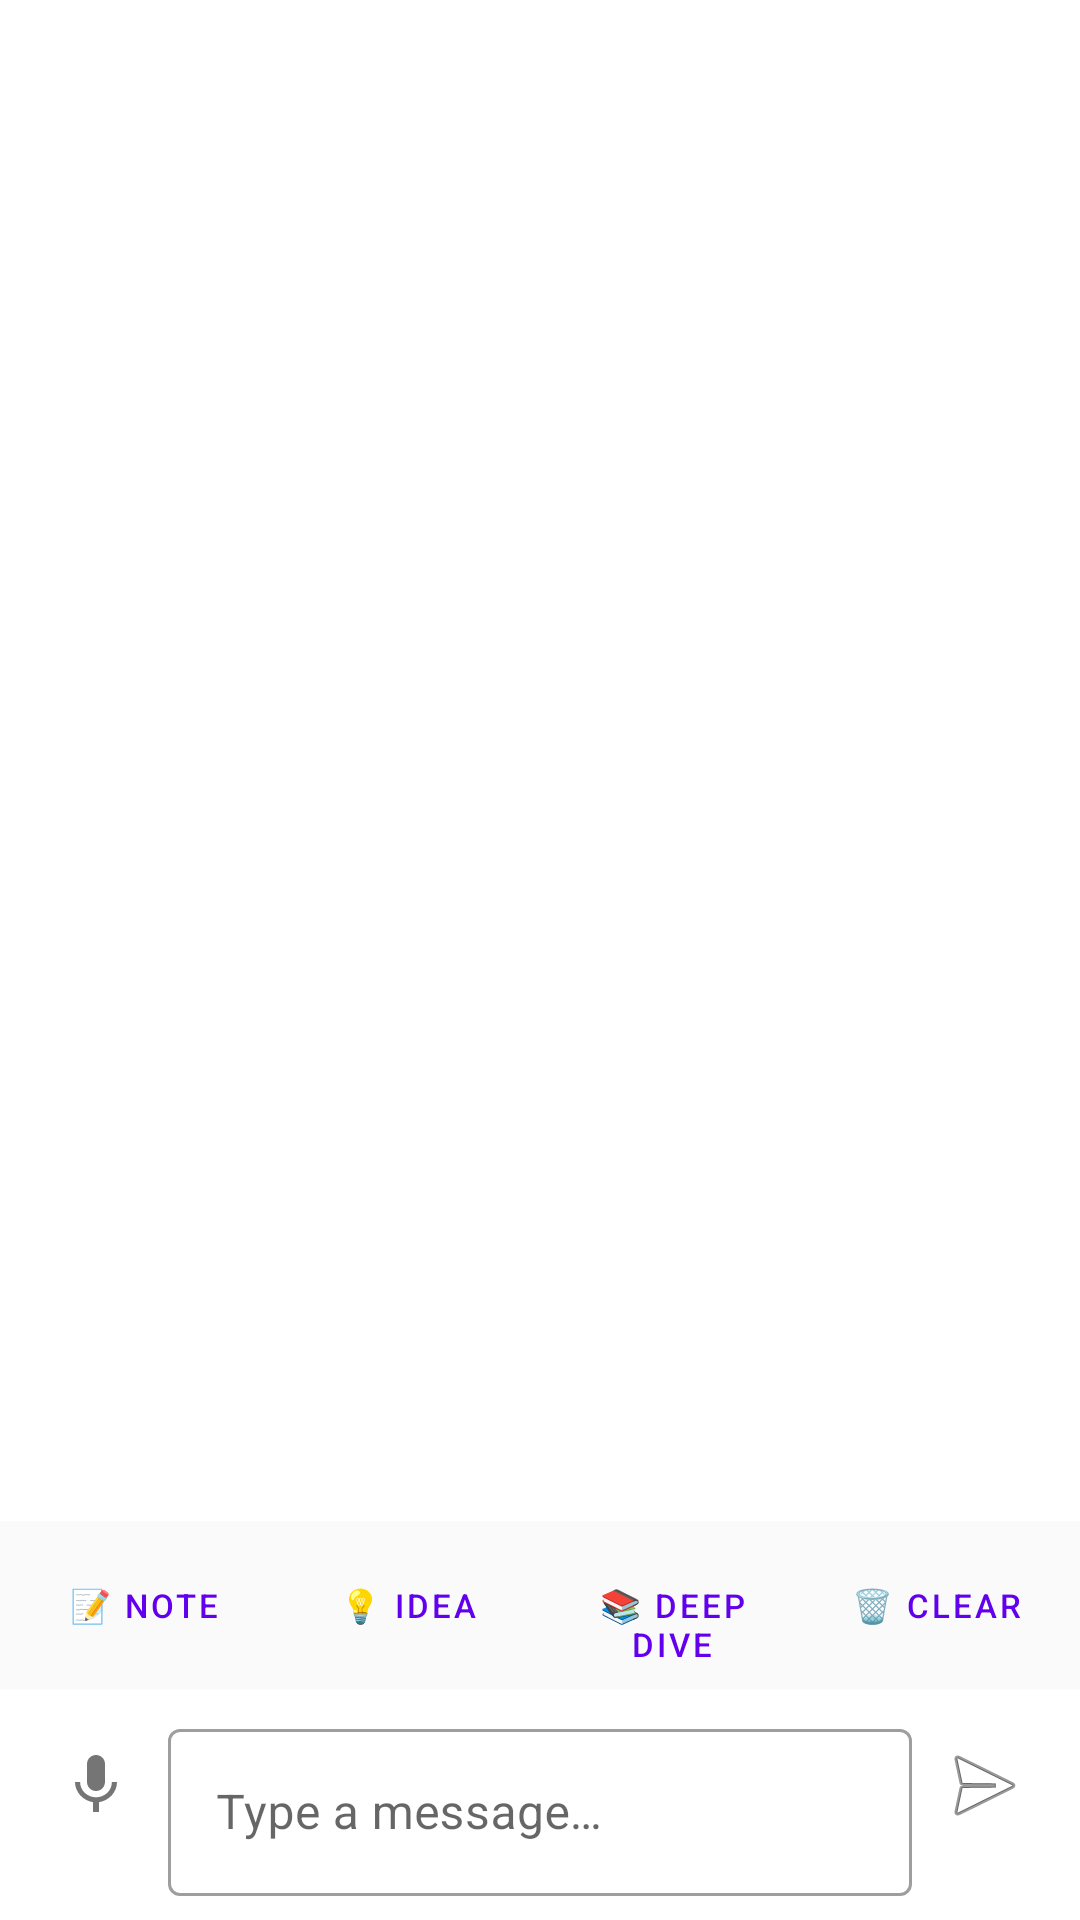

Reconstruct the res/layout file that produces this screen, plus the resources it refers to.
<!-- AndroidManifest.xml: application theme Theme.CarTalk -->
<!-- res/layout/fragment_chat.xml -->
<?xml version="1.0" encoding="utf-8"?>
<androidx.constraintlayout.widget.ConstraintLayout
    xmlns:android="http://schemas.android.com/apk/res/android"
    xmlns:app="http://schemas.android.com/apk/res-auto"
    android:layout_width="match_parent"
    android:layout_height="match_parent"
    android:background="@color/white">

    
    <TextView
        android:id="@+id/tv_deep_dive_badge"
        android:layout_width="0dp"
        android:layout_height="wrap_content"
        android:background="#E3F2FD"
        android:padding="8dp"
        android:textColor="#1565C0"
        android:textSize="13sp"
        android:visibility="gone"
        app:layout_constraintEnd_toEndOf="parent"
        app:layout_constraintStart_toStartOf="parent"
        app:layout_constraintTop_toTopOf="parent" />

    
    <androidx.recyclerview.widget.RecyclerView
        android:id="@+id/rv_messages"
        android:layout_width="0dp"
        android:layout_height="0dp"
        android:clipToPadding="false"
        android:paddingHorizontal="8dp"
        android:paddingVertical="4dp"
        app:layout_constraintBottom_toTopOf="@id/visual_panel"
        app:layout_constraintEnd_toEndOf="parent"
        app:layout_constraintStart_toStartOf="parent"
        app:layout_constraintTop_toBottomOf="@id/tv_deep_dive_badge" />

    
    <ProgressBar
        android:id="@+id/progress_bar"
        android:layout_width="wrap_content"
        android:layout_height="wrap_content"
        android:visibility="gone"
        app:layout_constraintBottom_toTopOf="@id/visual_panel"
        app:layout_constraintEnd_toEndOf="parent"
        app:layout_constraintStart_toStartOf="parent" />

    
    <androidx.constraintlayout.widget.ConstraintLayout
        android:id="@+id/visual_panel"
        android:layout_width="0dp"
        android:layout_height="wrap_content"
        android:background="@color/visual_panel_bg"
        android:padding="8dp"
        android:visibility="gone"
        app:layout_constraintBottom_toTopOf="@id/action_toolbar"
        app:layout_constraintEnd_toEndOf="parent"
        app:layout_constraintStart_toStartOf="parent">

        <ImageView
            android:id="@+id/iv_visual"
            android:layout_width="120dp"
            android:layout_height="90dp"
            android:contentDescription="Visual content"
            android:scaleType="centerCrop"
            app:layout_constraintStart_toStartOf="parent"
            app:layout_constraintTop_toTopOf="parent" />

        <TextView
            android:id="@+id/tv_visual_type"
            android:layout_width="0dp"
            android:layout_height="wrap_content"
            android:textSize="11sp"
            android:textColor="#4CAF50"
            app:layout_constraintEnd_toEndOf="parent"
            app:layout_constraintStart_toEndOf="@id/iv_visual"
            app:layout_constraintTop_toTopOf="parent"
            android:layout_marginStart="8dp" />

        <TextView
            android:id="@+id/tv_visual_title"
            android:layout_width="0dp"
            android:layout_height="wrap_content"
            android:textSize="14sp"
            android:textStyle="bold"
            android:layout_marginStart="8dp"
            app:layout_constraintEnd_toEndOf="parent"
            app:layout_constraintStart_toEndOf="@id/iv_visual"
            app:layout_constraintTop_toBottomOf="@id/tv_visual_type" />

        <TextView
            android:id="@+id/tv_visual_description"
            android:layout_width="0dp"
            android:layout_height="wrap_content"
            android:textSize="12sp"
            android:maxLines="3"
            android:ellipsize="end"
            android:layout_marginStart="8dp"
            app:layout_constraintEnd_toEndOf="parent"
            app:layout_constraintStart_toEndOf="@id/iv_visual"
            app:layout_constraintTop_toBottomOf="@id/tv_visual_title" />

        <ImageButton
            android:id="@+id/btn_close_visual"
            android:layout_width="24dp"
            android:layout_height="24dp"
            android:background="?attr/selectableItemBackgroundBorderless"
            android:contentDescription="Close visual"
            android:src="@android:drawable/ic_menu_close_clear_cancel"
            app:layout_constraintEnd_toEndOf="parent"
            app:layout_constraintTop_toTopOf="parent" />

    </androidx.constraintlayout.widget.ConstraintLayout>

    
    <LinearLayout
        android:id="@+id/action_toolbar"
        android:layout_width="0dp"
        android:layout_height="wrap_content"
        android:orientation="horizontal"
        android:background="#FAFAFA"
        android:padding="4dp"
        app:layout_constraintBottom_toTopOf="@id/input_layout"
        app:layout_constraintEnd_toEndOf="parent"
        app:layout_constraintStart_toStartOf="parent">

        <com.google.android.material.button.MaterialButton
            android:id="@+id/btn_save_note"
            style="@style/Widget.MaterialComponents.Button.TextButton"
            android:layout_width="0dp"
            android:layout_height="wrap_content"
            android:layout_weight="1"
            android:text="📝 Note"
            android:textSize="11sp" />

        <com.google.android.material.button.MaterialButton
            android:id="@+id/btn_save_idea"
            style="@style/Widget.MaterialComponents.Button.TextButton"
            android:layout_width="0dp"
            android:layout_height="wrap_content"
            android:layout_weight="1"
            android:text="💡 Idea"
            android:textSize="11sp" />

        <com.google.android.material.button.MaterialButton
            android:id="@+id/btn_deep_dive"
            style="@style/Widget.MaterialComponents.Button.TextButton"
            android:layout_width="0dp"
            android:layout_height="wrap_content"
            android:layout_weight="1"
            android:text="📚 Deep Dive"
            android:textSize="11sp" />

        <com.google.android.material.button.MaterialButton
            android:id="@+id/btn_recap"
            style="@style/Widget.MaterialComponents.Button.TextButton"
            android:layout_width="0dp"
            android:layout_height="wrap_content"
            android:layout_weight="1"
            android:text="📋 Recap"
            android:textSize="11sp"
            android:visibility="gone" />

        <com.google.android.material.button.MaterialButton
            android:id="@+id/btn_clear_chat"
            style="@style/Widget.MaterialComponents.Button.TextButton"
            android:layout_width="0dp"
            android:layout_height="wrap_content"
            android:layout_weight="1"
            android:text="🗑️ Clear"
            android:textSize="11sp" />

    </LinearLayout>

    
    <LinearLayout
        android:id="@+id/input_layout"
        android:layout_width="0dp"
        android:layout_height="wrap_content"
        android:orientation="horizontal"
        android:padding="8dp"
        android:background="@color/white"
        app:layout_constraintBottom_toBottomOf="parent"
        app:layout_constraintEnd_toEndOf="parent"
        app:layout_constraintStart_toStartOf="parent">

        <ImageButton
            android:id="@+id/btn_mic"
            android:layout_width="48dp"
            android:layout_height="48dp"
            android:background="?attr/selectableItemBackgroundBorderless"
            android:contentDescription="Voice input"
            android:src="@drawable/ic_mic" />

        <com.google.android.material.textfield.TextInputLayout
            android:layout_width="0dp"
            android:layout_height="wrap_content"
            android:layout_weight="1"
            style="@style/Widget.MaterialComponents.TextInputLayout.OutlinedBox">

            <com.google.android.material.textfield.TextInputEditText
                android:id="@+id/et_input"
                android:layout_width="match_parent"
                android:layout_height="wrap_content"
                android:hint="@string/type_message"
                android:imeOptions="actionSend"
                android:inputType="textCapSentences|textMultiLine"
                android:maxLines="4" />

        </com.google.android.material.textfield.TextInputLayout>

        <ImageButton
            android:id="@+id/btn_send"
            android:layout_width="48dp"
            android:layout_height="48dp"
            android:background="?attr/selectableItemBackgroundBorderless"
            android:contentDescription="Send"
            android:src="@android:drawable/ic_menu_send" />

    </LinearLayout>

</androidx.constraintlayout.widget.ConstraintLayout>
<!-- resources referenced by this layout -->
<resources>
  <color name="visual_panel_bg">#E8F5E9</color>
  <color name="white">#FFFFFFFF</color>
  <!-- drawable ic_mic (drawable) -->
  <?xml version="1.0" encoding="utf-8"?>
  <vector xmlns:android="http://schemas.android.com/apk/res/android"
      android:width="24dp"
      android:height="24dp"
      android:viewportWidth="24"
      android:viewportHeight="24">
      <path
          android:fillColor="#757575"
          android:pathData="M12,14c1.66,0 2.99,-1.34 2.99,-3L15,5c0,-1.66 -1.34,-3 -3,-3S9,3.34 9,5v6c0,1.66 1.34,3 3,3zm5.3,-3c0,3 -2.54,5.1 -5.3,5.1S6.7,14 6.7,11H5c0,3.41 2.72,6.23 6,6.72V21h2v-3.28c3.28,-0.48 6,-3.3 6,-6.72h-1.7z"/>
  </vector>
  <string name="type_message">Type a message…</string>
  <style name="Theme.CarTalk" parent="Theme.MaterialComponents.DayNight.DarkActionBar">
          <item name="colorPrimary">@color/purple_500</item>
          <item name="colorPrimaryVariant">@color/purple_700</item>
          <item name="colorOnPrimary">@color/white</item>
          <item name="colorSecondary">@color/teal_200</item>
          <item name="colorSecondaryVariant">@color/teal_700</item>
          <item name="colorOnSecondary">@color/black</item>
          <item name="android:statusBarColor">?attr/colorPrimaryVariant</item>
      </style>
  <color name="purple_500">#FF6200EE</color>
  <color name="purple_700">#FF3700B3</color>
  <color name="teal_200">#FF03DAC5</color>
  <color name="teal_700">#FF018786</color>
  <color name="black">#FF000000</color>
</resources>
